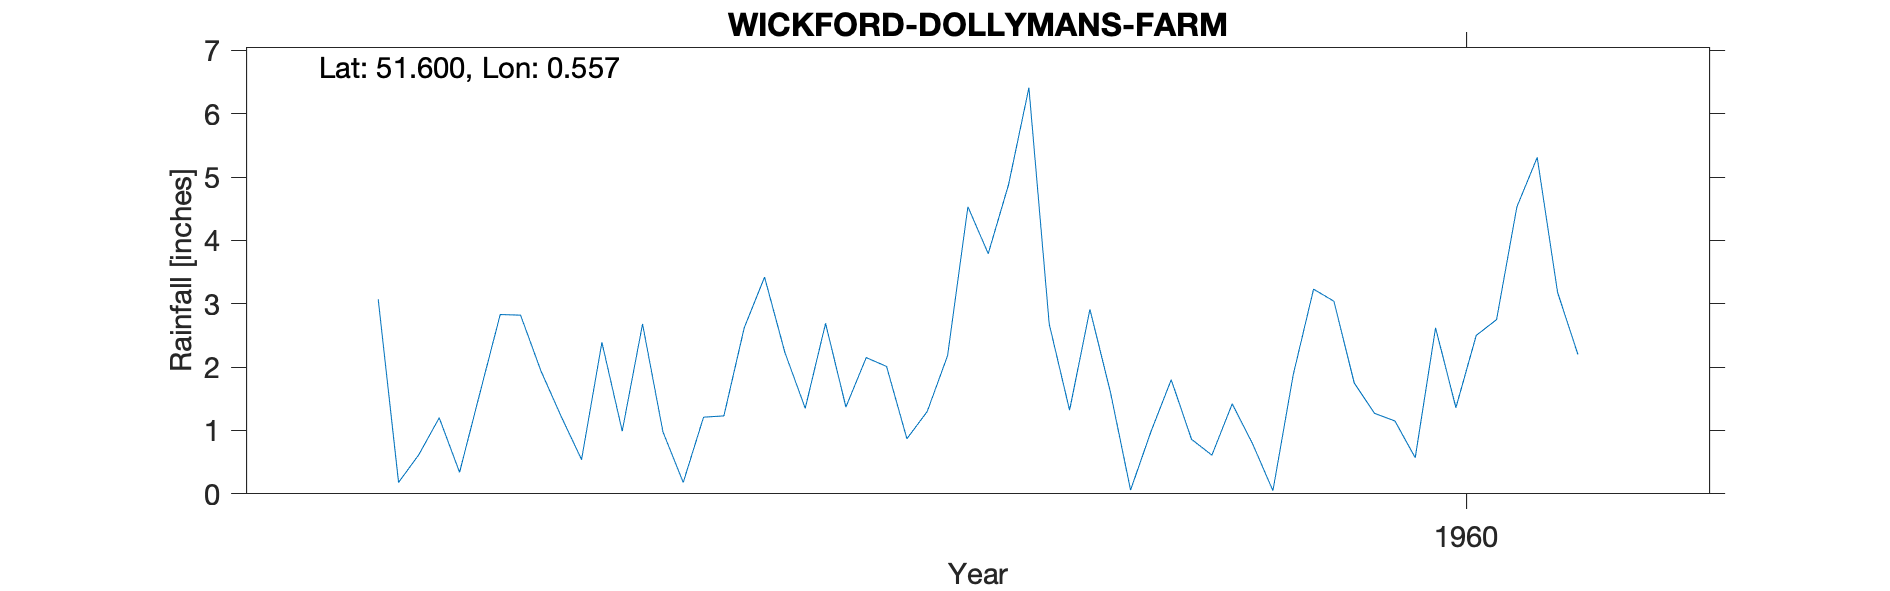

The file beside this chart, header and first rows:
WICKFORD-DOLLYMANS-FARM, , , , , , , , , , 
Grid ref, TQ772921, Long, 0.5572, Lat, 51.6, Elevation, 45, ft, , 
Station no, 1276/3, , , , , , , , , 
, 1951, 1952, 1953, 1954, 1955, 1956, 1957, 1958, 1959, 1960
January, , , , , , 3.07, 0.99, 2.15, 1.62, 1.75
February, , , , , , 0.18, 2.68, 2.01, 0.06, 1.27
March, , , , , , 0.62, 0.98, 0.87, 0.98, 1.15
April, , , , , , 1.2, 0.18, 1.3, 1.8, 0.57
May, , , , , , 0.34, 1.21, 2.18, 0.86, 2.62
June, , , , , , 1.59, 1.23, 4.53, 0.61, 1.36
July, , , , , , 2.83, 2.62, 3.79, 1.42, 2.5
August, , , , , , 2.82, 3.42, 4.88, 0.79, 2.75
September, , , , , , 1.94, 2.23, 6.41, 0.05, 4.53
October, , , , , , 1.22, 1.35, 2.68, 1.88, 5.31
November, , , , , , 0.54, 2.69, 1.32, 3.23, 3.18
December, , , , , , 2.39, 1.37, 2.91, 3.04, 2.2
Total, , , , , , 18.74, 20.95, 35.03, 16.34, 29.19
